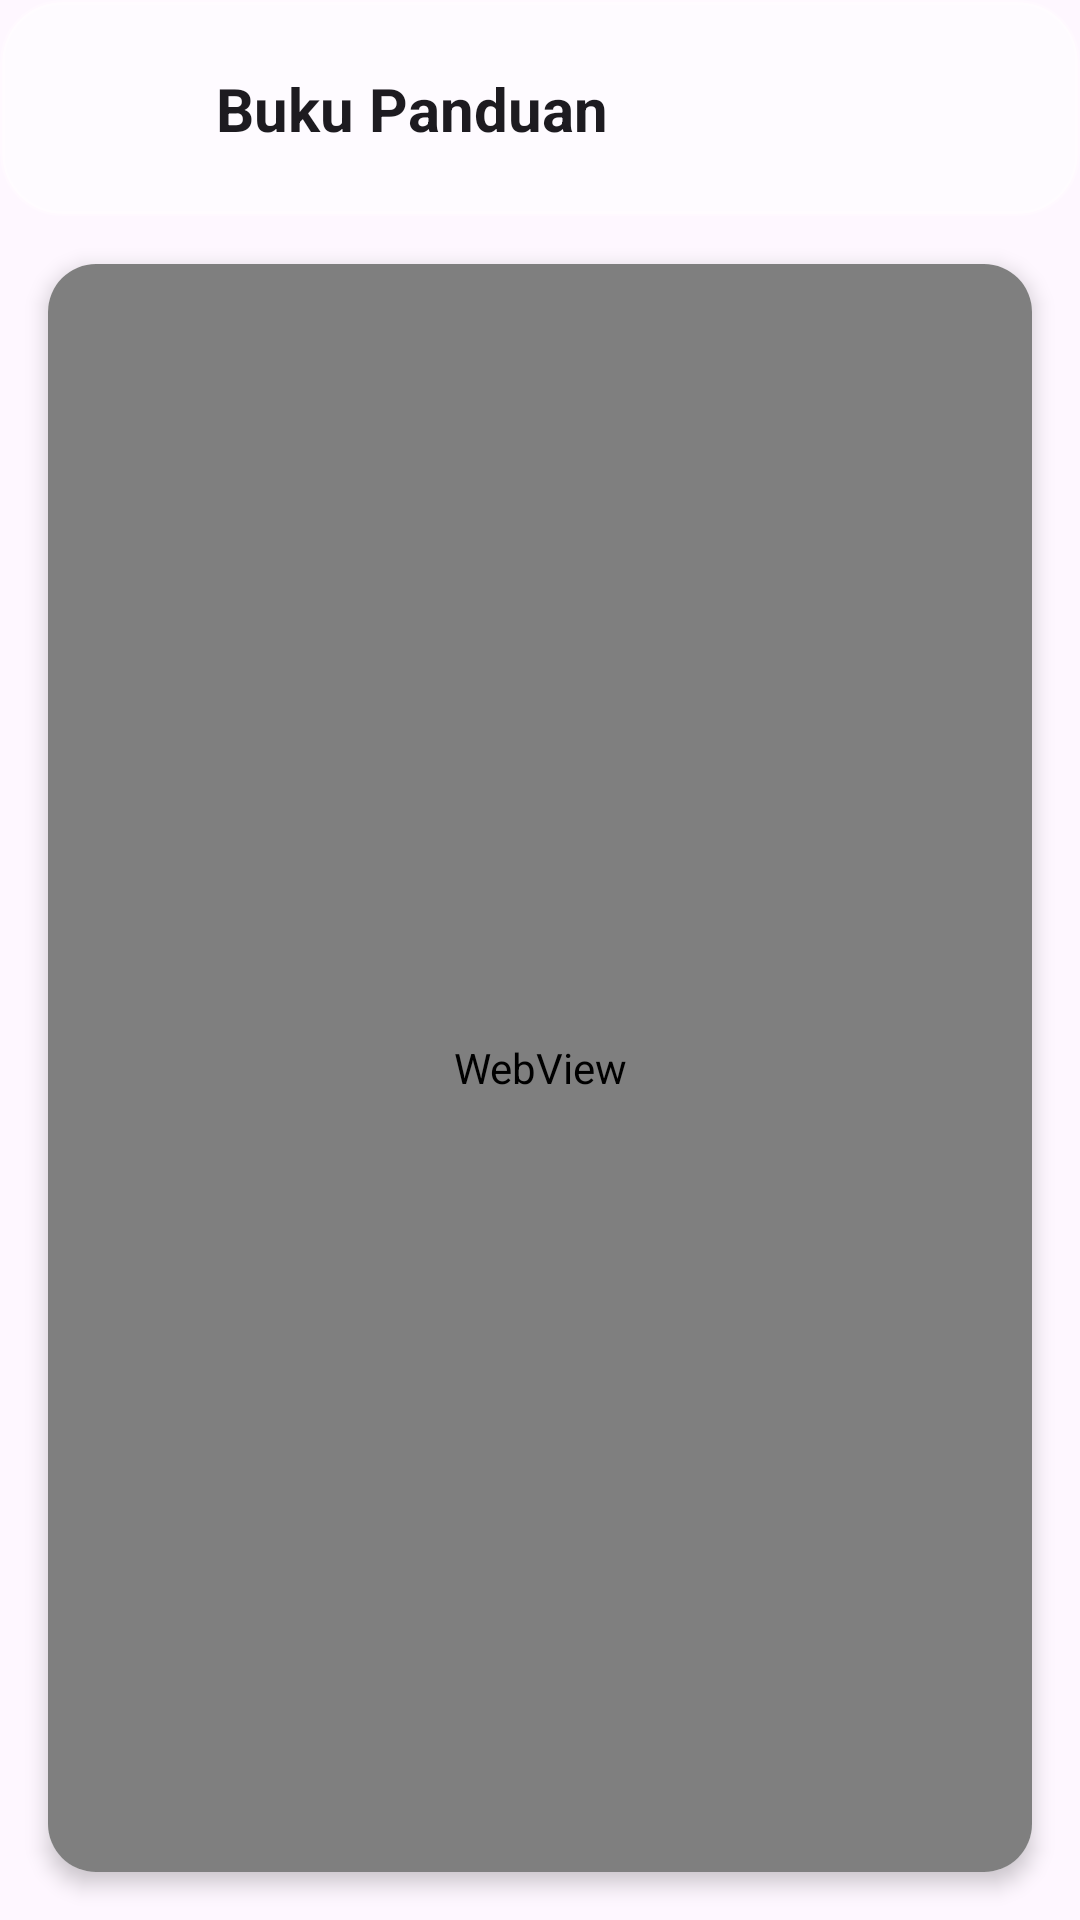

Produce the Android XML layout that renders to this screen, including the resource entries it uses.
<!-- AndroidManifest.xml: application theme Theme.KasKelasApp -->
<!-- res/layout/activity_manual_book.xml -->
<?xml version="1.0" encoding="utf-8"?>
<androidx.constraintlayout.widget.ConstraintLayout xmlns:android="http://schemas.android.com/apk/res/android"
    xmlns:app="http://schemas.android.com/apk/res-auto"
    xmlns:tools="http://schemas.android.com/tools"
    android:layout_width="match_parent"
    android:layout_height="match_parent"
    tools:context=".ManualBookActivity">

    
    <androidx.constraintlayout.widget.ConstraintLayout
        android:id="@+id/headerManual"
        android:layout_width="match_parent"
        android:layout_height="wrap_content"
        android:padding="16dp"
        android:background="@drawable/bg_glass_card"
        app:layout_constraintTop_toTopOf="parent">

        <ImageButton
            android:id="@+id/btnBackManual"
            android:layout_width="40dp"
            android:layout_height="40dp"
            android:background="?attr/selectableItemBackgroundBorderless"
            android:src="@drawable/ic_back"
            app:tint="?attr/colorOnSurface"
            app:layout_constraintStart_toStartOf="parent"
            app:layout_constraintTop_toTopOf="parent"
            app:layout_constraintBottom_toBottomOf="parent" />

        <TextView
            android:layout_width="wrap_content"
            android:layout_height="wrap_content"
            android:text="Buku Panduan"
            android:textSize="20sp"
            android:textStyle="bold"
            android:textColor="?attr/colorOnSurface"
            app:layout_constraintStart_toEndOf="@id/btnBackManual"
            app:layout_constraintTop_toTopOf="parent"
            app:layout_constraintBottom_toBottomOf="parent"
            android:layout_marginStart="16dp" />

    </androidx.constraintlayout.widget.ConstraintLayout>

    
    <androidx.cardview.widget.CardView
        android:layout_width="match_parent"
        android:layout_height="0dp"
        android:layout_margin="16dp"
        app:cardCornerRadius="16dp"
        app:cardElevation="4dp"
        app:layout_constraintTop_toBottomOf="@id/headerManual"
        app:layout_constraintBottom_toBottomOf="parent">

        <WebView
            android:id="@+id/webViewManualBook"
            android:layout_width="match_parent"
            android:layout_height="match_parent" />
            
    </androidx.cardview.widget.CardView>

</androidx.constraintlayout.widget.ConstraintLayout>
<!-- resources referenced by this layout -->
<resources>
  <!-- drawable bg_glass_card (drawable) -->
  <?xml version="1.0" encoding="utf-8"?>
  <shape xmlns:android="http://schemas.android.com/apk/res/android">
      <solid android:color="#99FFFFFF" /> 
      <corners android:radius="@dimen/radius_card" />
      <stroke
          android:width="1.5dp"
          android:color="#40FFFFFF" /> 
  </shape>
  <style name="Theme.KasKelasApp" parent="Base.Theme.KasKelasApp">
          <item name="android:windowAnimationStyle">@style/CustomActivityAnimation</item>
      </style>
  <dimen name="radius_card">20dp</dimen>
  <style name="Base.Theme.KasKelasApp" parent="Theme.Material3.DayNight.NoActionBar">
          <item name="android:statusBarColor">@android:color/black</item>
          <item name="android:windowDrawsSystemBarBackgrounds">true</item>
          <item name="android:windowLightStatusBar">false</item>
      </style>
  <style name="CustomActivityAnimation" parent="@android:style/Animation.Activity">
          <item name="android:activityOpenEnterAnimation">@anim/slide_in_right</item>
          <item name="android:activityOpenExitAnimation">@anim/slide_out_left</item>
          <item name="android:activityCloseEnterAnimation">@anim/slide_in_left</item>
          <item name="android:activityCloseExitAnimation">@anim/slide_out_right</item>
      </style>
</resources>
